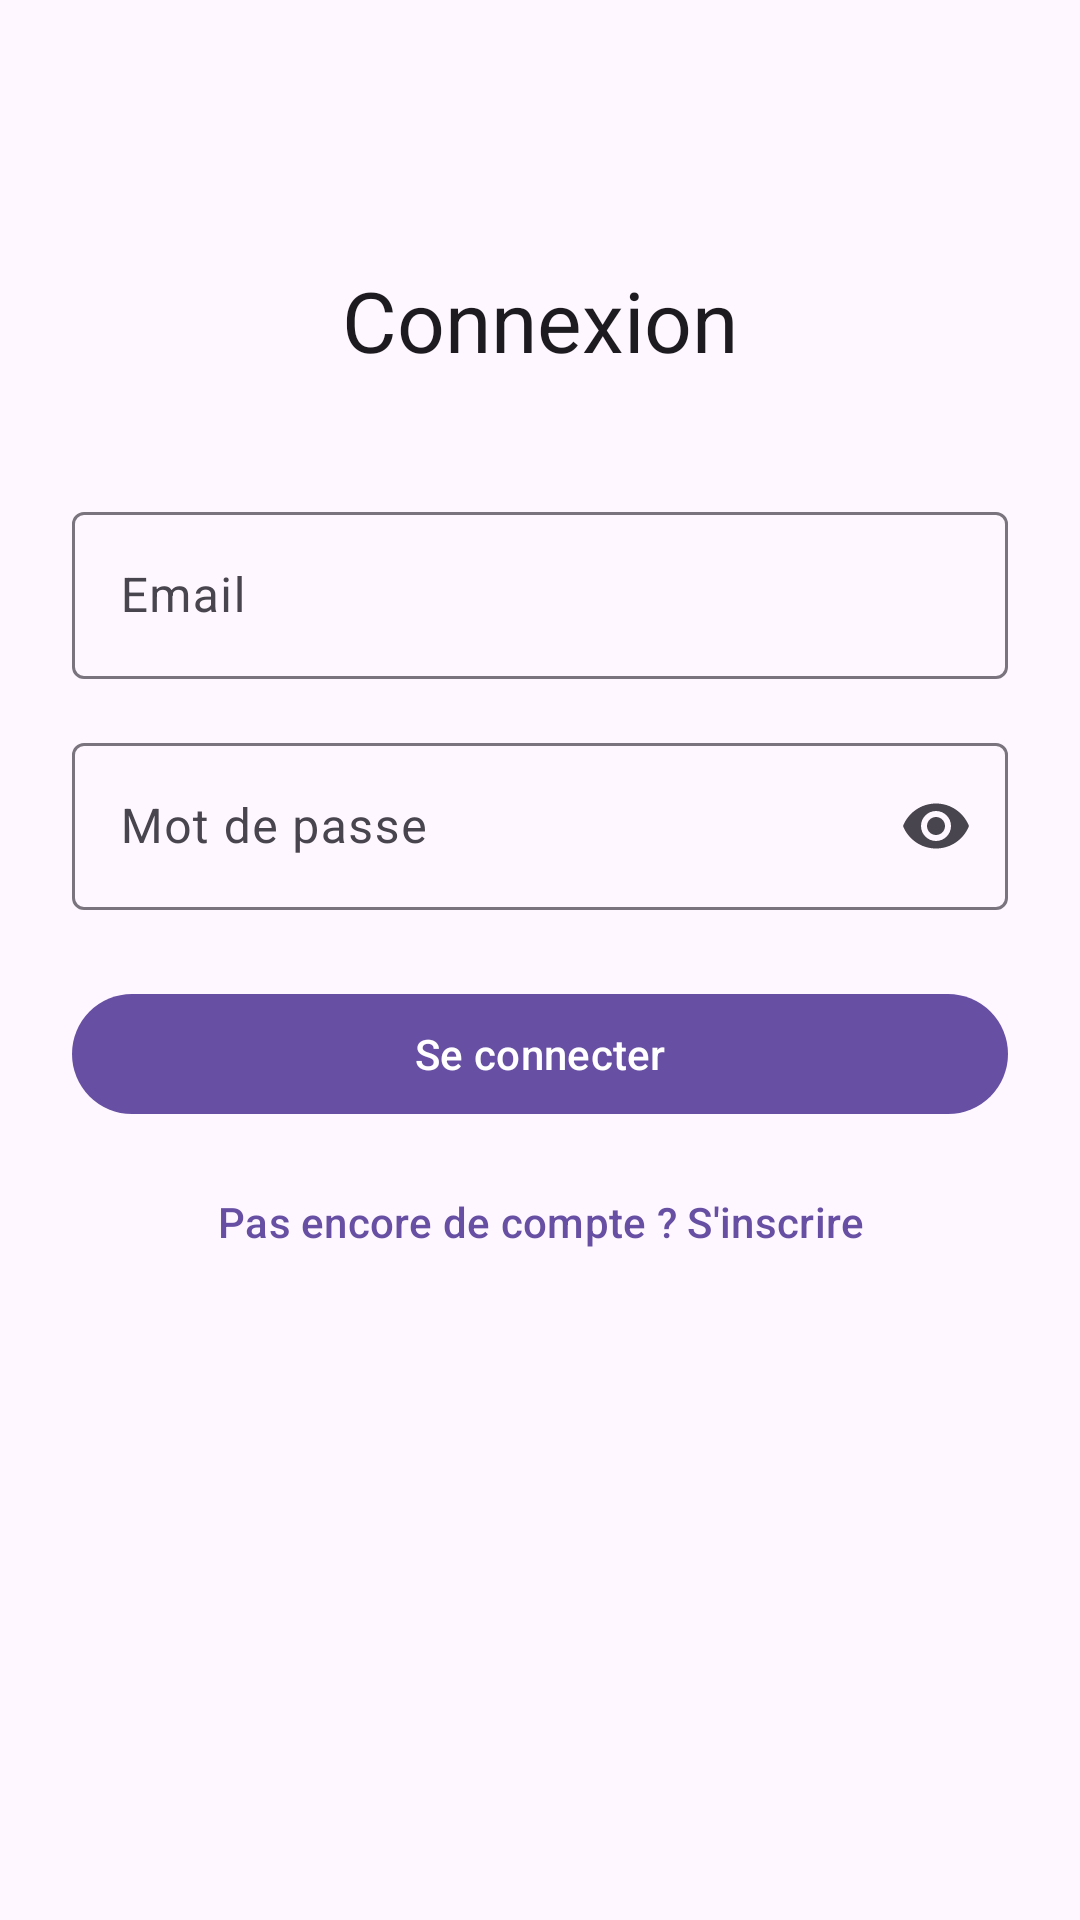

Layout XML and referenced resources for this Android screen:
<!-- AndroidManifest.xml: application theme Theme.GeoTrouvetou -->
<!-- res/layout/activity_login.xml -->
<?xml version="1.0" encoding="utf-8"?>
<androidx.constraintlayout.widget.ConstraintLayout xmlns:android="http://schemas.android.com/apk/res/android"
    xmlns:app="http://schemas.android.com/apk/res-auto"
    xmlns:tools="http://schemas.android.com/tools"
    android:id="@+id/main"
    android:layout_width="match_parent"
    android:layout_height="match_parent"
    android:padding="24dp"
    tools:context=".ui.auth.LoginViewModel">

    <TextView
        android:id="@+id/tvTitle"
        android:layout_width="wrap_content"
        android:layout_height="wrap_content"
        android:text="@string/connexion_titre"
        android:textAppearance="?attr/textAppearanceHeadlineMedium"
        android:layout_marginTop="64dp"
        app:layout_constraintTop_toTopOf="parent"
        app:layout_constraintStart_toStartOf="parent"
        app:layout_constraintEnd_toEndOf="parent" />

    <com.google.android.material.textfield.TextInputLayout
        android:id="@+id/tilEmail"
        style="@style/Widget.Material3.TextInputLayout.OutlinedBox"
        android:layout_width="0dp"
        android:layout_height="wrap_content"
        android:hint="@string/hint_email"
        android:layout_marginTop="40dp"
        app:layout_constraintTop_toBottomOf="@id/tvTitle"
        app:layout_constraintStart_toStartOf="parent"
        app:layout_constraintEnd_toEndOf="parent">

        <com.google.android.material.textfield.TextInputEditText
            android:id="@+id/etEmail"
            android:layout_width="match_parent"
            android:layout_height="wrap_content"
            android:inputType="textEmailAddress"
            android:imeOptions="actionNext" />
    </com.google.android.material.textfield.TextInputLayout>

    <com.google.android.material.textfield.TextInputLayout
        android:id="@+id/tilPassword"
        style="@style/Widget.Material3.TextInputLayout.OutlinedBox"
        android:layout_width="0dp"
        android:layout_height="wrap_content"
        android:hint="@string/hint_mot_de_passe"
        app:endIconMode="password_toggle"
        android:layout_marginTop="16dp"
        app:layout_constraintTop_toBottomOf="@id/tilEmail"
        app:layout_constraintStart_toStartOf="parent"
        app:layout_constraintEnd_toEndOf="parent">

        <com.google.android.material.textfield.TextInputEditText
            android:id="@+id/etPassword"
            android:layout_width="match_parent"
            android:layout_height="wrap_content"
            android:inputType="textPassword"
            android:imeOptions="actionDone" />
    </com.google.android.material.textfield.TextInputLayout>

    <com.google.android.material.button.MaterialButton
        android:id="@+id/btnConnexion"
        android:layout_width="0dp"
        android:layout_height="wrap_content"
        android:text="@string/btn_connexion"
        android:layout_marginTop="24dp"
        app:layout_constraintTop_toBottomOf="@id/tilPassword"
        app:layout_constraintStart_toStartOf="parent"
        app:layout_constraintEnd_toEndOf="parent" />

    <com.google.android.material.button.MaterialButton
        android:id="@+id/btnAllerInscription"
        style="@style/Widget.Material3.Button.TextButton"
        android:layout_width="wrap_content"
        android:layout_height="wrap_content"
        android:text="@string/btn_aller_inscription"
        android:layout_marginTop="8dp"
        app:layout_constraintTop_toBottomOf="@id/btnConnexion"
        app:layout_constraintStart_toStartOf="parent"
        app:layout_constraintEnd_toEndOf="parent" />

    <ProgressBar
        android:id="@+id/progressBar"
        android:layout_width="wrap_content"
        android:layout_height="wrap_content"
        android:visibility="gone"
        app:layout_constraintTop_toTopOf="parent"
        app:layout_constraintBottom_toBottomOf="parent"
        app:layout_constraintStart_toStartOf="parent"
        app:layout_constraintEnd_toEndOf="parent" />

</androidx.constraintlayout.widget.ConstraintLayout>
<!-- resources referenced by this layout -->
<resources>
  <string name="btn_aller_inscription">Pas encore de compte ? S\'inscrire</string>
  <string name="btn_connexion">Se connecter</string>
  <string name="connexion_titre">Connexion</string>
  <string name="hint_email">Email</string>
  <string name="hint_mot_de_passe">Mot de passe</string>
  <style name="Theme.GeoTrouvetou" parent="Base.Theme.GeoTrouvetou" />
  <style name="Base.Theme.GeoTrouvetou" parent="Theme.Material3.DayNight.NoActionBar">
          
          
      </style>
</resources>
